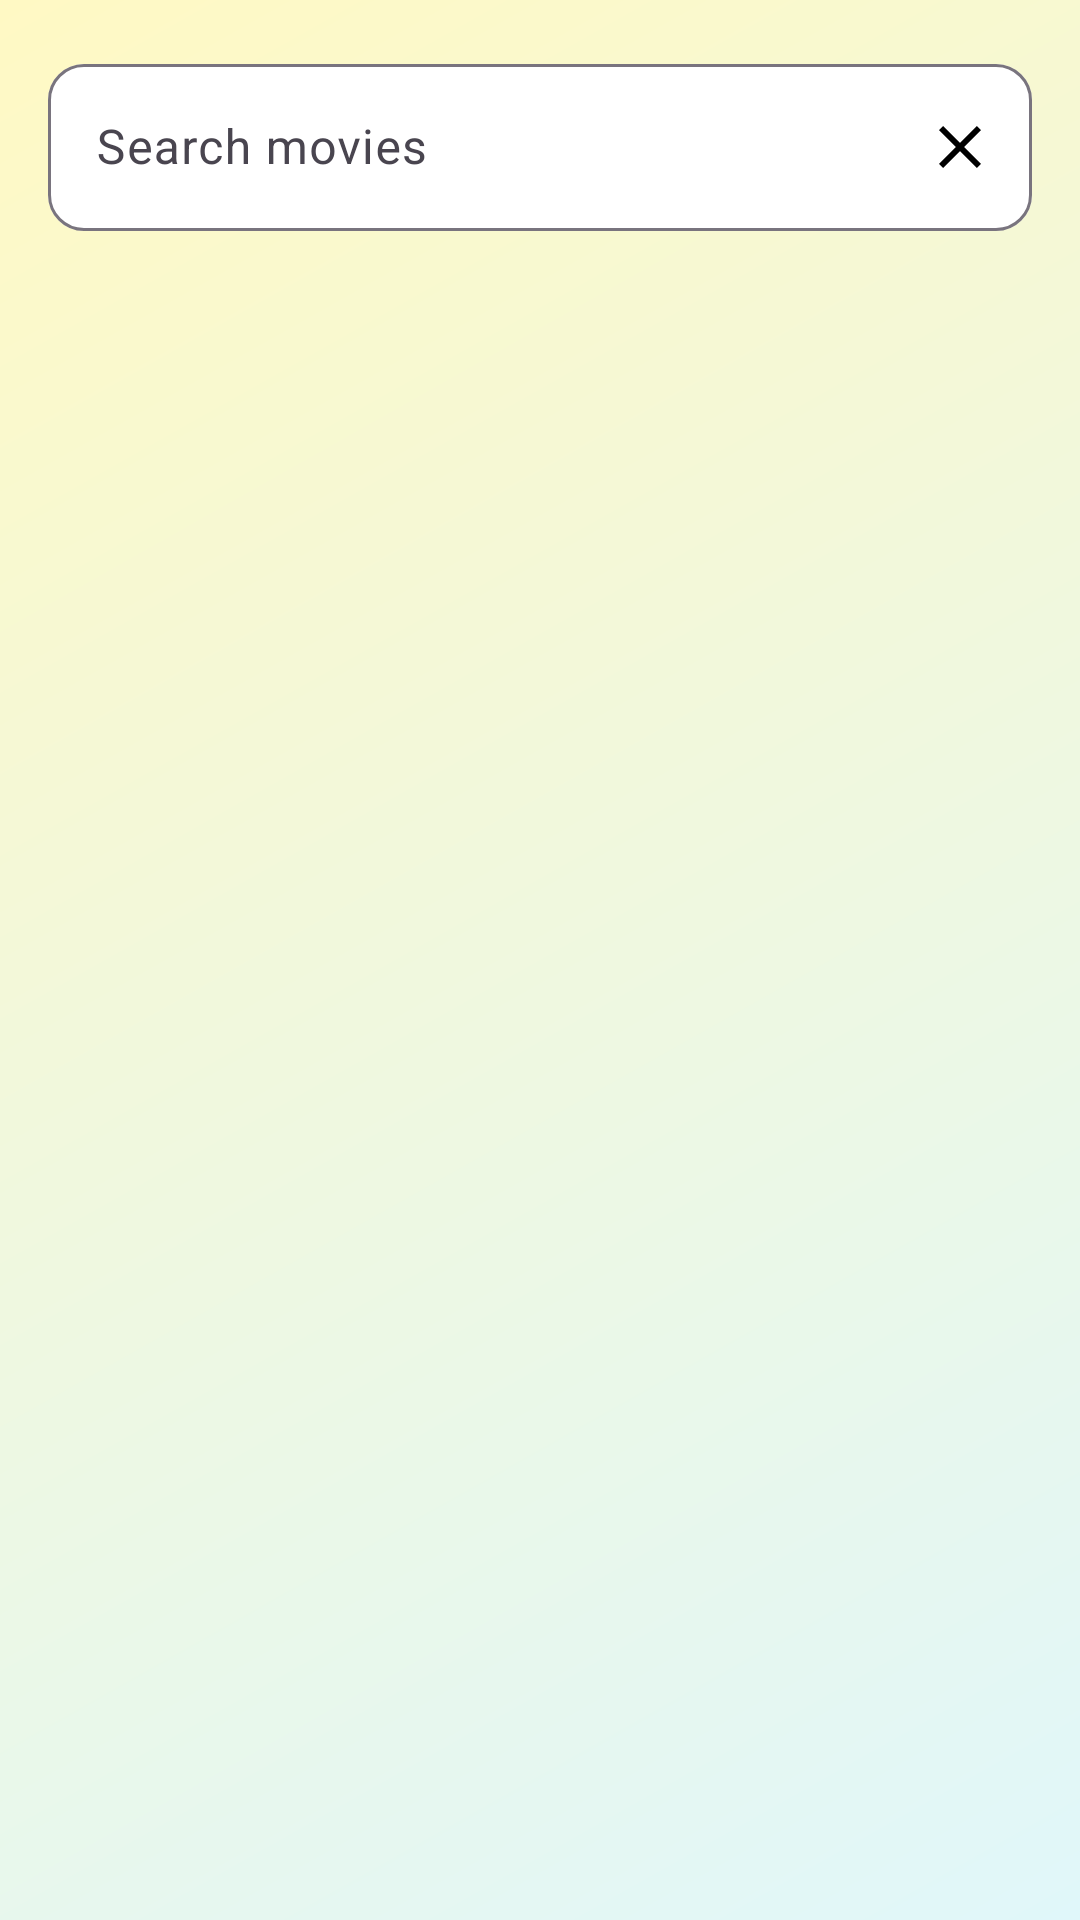

Here is an Android app screen rendered from its layout file. Give the layout XML and the strings, colors and styles it references.
<!-- AndroidManifest.xml: application theme Theme.MovieVerse -->
<!-- res/layout/fragment_home.xml -->
<?xml version="1.0" encoding="utf-8"?>
<layout xmlns:android="http://schemas.android.com/apk/res/android"
    xmlns:app="http://schemas.android.com/apk/res-auto"
    xmlns:tools="http://schemas.android.com/tools">

<androidx.constraintlayout.widget.ConstraintLayout
    android:id="@+id/homeRoot"
    android:layout_width="match_parent"
    android:layout_height="match_parent"
    android:background="@drawable/gradient_background"
    tools:context=".presentation.HomeScreen.HomeFragment">


    <com.google.android.material.textfield.TextInputLayout
        android:id="@+id/searchInputLayout"
        android:layout_width="0dp"
        android:layout_height="wrap_content"
        android:layout_marginStart="16dp"
        android:layout_marginTop="16dp"
        android:layout_marginEnd="16dp"
        android:hint="Search movies"
        app:boxBackgroundMode="outline"
        app:boxCornerRadiusBottomEnd="12dp"
        app:boxCornerRadiusBottomStart="12dp"
        app:boxCornerRadiusTopEnd="12dp"
        app:boxCornerRadiusTopStart="12dp"
        app:boxBackgroundColor="@android:color/white"
        app:endIconMode="custom"
        app:endIconDrawable="@drawable/ic_closee"
        app:endIconTint="@color/black"
        app:layout_constraintEnd_toEndOf="parent"
        app:layout_constraintStart_toStartOf="parent"
        app:layout_constraintTop_toTopOf="parent"
        app:startIconTint="@color/black">

        <com.google.android.material.textfield.TextInputEditText
            android:id="@+id/etSearch"
            android:layout_width="match_parent"
            android:layout_height="wrap_content"
            android:imeOptions="actionSearch"
            android:inputType="text"
            android:textColor="@android:color/black"
            app:boxBackgroundColor="@android:color/white"
            android:textCursorDrawable="@null" />
    </com.google.android.material.textfield.TextInputLayout>

    <com.facebook.shimmer.ShimmerFrameLayout
        android:id="@+id/offlineshimmer"
        android:layout_width="0dp"
        android:layout_height="0dp"
        app:shimmer_auto_start="false"
        app:layout_constraintBottom_toBottomOf="parent"
        app:layout_constraintEnd_toEndOf="parent"
        app:layout_constraintStart_toStartOf="parent"
        app:layout_constraintTop_toBottomOf="@id/searchInputLayout"
        android:visibility="gone"
        >
        <LinearLayout
            android:layout_width="match_parent"
            android:layout_height="wrap_content"
            android:orientation="vertical"
            android:background="@drawable/card_inner_background"
            android:padding="8dp">
        <include layout="@layout/item_movie_shimmer"/>
        <include layout="@layout/item_movie_shimmer"/>
        <include layout="@layout/item_movie_shimmer"/>
        <include layout="@layout/item_movie_shimmer"/>
        <include layout="@layout/item_movie_shimmer"/>
        </LinearLayout>
    </com.facebook.shimmer.ShimmerFrameLayout>

    <com.facebook.shimmer.ShimmerFrameLayout
        android:id="@+id/shimmer"
        android:layout_width="0dp"
        android:layout_height="0dp"
        app:shimmer_auto_start="false"
        app:layout_constraintBottom_toBottomOf="parent"
        app:layout_constraintEnd_toEndOf="parent"
        app:layout_constraintStart_toStartOf="parent"
        app:layout_constraintTop_toBottomOf="@id/searchInputLayout"
        android:visibility="gone"
        >

        <androidx.cardview.widget.CardView
            android:id="@+id/shimmereffect"
            android:layout_width="match_parent"
            android:layout_height="wrap_content"
            android:layout_gravity="center"
            android:layout_margin="24dp"
            app:cardElevation="8dp"
            app:cardCornerRadius="12dp"
            >
            <include layout="@layout/item_movie_shimmer"/>
        </androidx.cardview.widget.CardView>

    </com.facebook.shimmer.ShimmerFrameLayout>
    <RelativeLayout
        android:id="@+id/rootLayout"
        android:layout_width="match_parent"
        android:layout_height="0dp"
        app:layout_constraintBottom_toBottomOf="parent"
        app:layout_constraintEnd_toEndOf="parent"
        app:layout_constraintStart_toStartOf="parent"
        app:layout_constraintTop_toBottomOf="@id/searchInputLayout">

        <androidx.recyclerview.widget.RecyclerView
        android:id="@+id/recyclerViewMovies"
        android:layout_width="match_parent"
        android:layout_height="match_parent"
        android:clipToPadding="false"
        android:padding="16dp"
        app:layoutManager="androidx.recyclerview.widget.LinearLayoutManager"

 />

    <androidx.cardview.widget.CardView
        android:id="@+id/searchedMovieCard"
        android:layout_width="match_parent"
        android:layout_height="wrap_content"
        android:layout_margin="24dp"
        android:visibility="gone"
        android:layout_centerInParent="true"
        app:cardElevation="8dp"
        app:cardCornerRadius="12dp">
            <LinearLayout
                android:layout_width="match_parent"
                android:layout_height="wrap_content"
                android:orientation="vertical"
                android:background="@drawable/card_inner_background"
                android:padding="8dp">

                <ImageView
                    android:id="@+id/imgPoster"
                    android:layout_width="match_parent"
                    android:layout_height="180dp"
                    android:scaleType="centerCrop"
                    android:background="@drawable/rounded_image"
                    android:clipToOutline="true"/>

                <LinearLayout
                    android:layout_width="match_parent"
                    android:layout_height="wrap_content"
                    android:layout_marginTop="8dp"
                    android:orientation="horizontal"
                    android:baselineAligned="false">

                    <TextView
                        android:id="@+id/tvTitle"
                        android:layout_width="0dp"
                        android:layout_height="wrap_content"
                        android:layout_weight="1"
                        android:text="Movie Title"
                        android:textSize="16sp"
                        android:textStyle="bold"
                        android:textColor="@android:color/black" />

                    <TextView
                        android:id="@+id/tvYear"
                        android:layout_width="wrap_content"
                        android:layout_height="wrap_content"
                        android:text="2023"
                        android:textSize="14sp"
                        android:textStyle="bold"
                        android:textColor="@android:color/black"
                        android:layout_gravity="center_vertical" />

                </LinearLayout>

            </LinearLayout>
    </androidx.cardview.widget.CardView>
    </RelativeLayout>

    <LinearLayout
        android:id="@+id/notFoundLayout"
        android:layout_width="match_parent"
        android:layout_height="0dp"
        android:orientation="vertical"
        android:gravity="center"
        android:visibility="gone"
        app:layout_constraintBottom_toBottomOf="parent"
        app:layout_constraintEnd_toEndOf="parent"
        app:layout_constraintStart_toStartOf="parent"
        app:layout_constraintTop_toBottomOf="@id/searchInputLayout">

        <ImageView
            android:layout_width="140dp"
            android:layout_height="140dp"
            android:src="@drawable/movie_not_found"/>

        <ImageView
            android:layout_width="40dp"
            android:layout_height="40dp"
            android:src="@drawable/oops"/>

        <TextView
            android:layout_width="wrap_content"
            android:layout_height="wrap_content"
            android:text="Oops! We couldn’t find any movies \n matching your search."
            android:textSize="18sp"
            android:layout_marginTop="12dp"/>
    </LinearLayout>


    <LinearLayout
        android:id="@+id/noInternetLayout"
        android:layout_width="match_parent"
        android:layout_height="0dp"
        android:orientation="vertical"
        android:gravity="center"
        android:visibility="gone"
        app:layout_constraintBottom_toBottomOf="parent"
        app:layout_constraintEnd_toEndOf="parent"
        app:layout_constraintStart_toStartOf="parent"
        app:layout_constraintTop_toBottomOf="@id/searchInputLayout">

        <ImageView
            android:layout_width="120dp"
            android:layout_height="120dp"
            android:src="@drawable/no_internet" />

        <TextView
            android:id="@+id/tvNoInternet"
            android:layout_marginTop="16dp"
            android:text="No Internet Connection"
            android:textSize="18sp"
            android:textStyle="bold"
            android:textColor="#FF0000"
            android:layout_width="wrap_content"
            android:layout_height="wrap_content" />

        <Button
            android:id="@+id/btnRetry"
            android:layout_marginTop="24dp"
            android:text="Retry"
            android:layout_width="wrap_content"
            android:layout_height="wrap_content" />
    </LinearLayout>

</androidx.constraintlayout.widget.ConstraintLayout>
</layout>
<!-- res/layout/item_movie_shimmer.xml (included above) -->
<?xml version="1.0" encoding="utf-8"?>
<androidx.cardview.widget.CardView
    xmlns:android="http://schemas.android.com/apk/res/android"
    xmlns:app="http://schemas.android.com/apk/res-auto"
    android:layout_width="match_parent"
    android:layout_height="wrap_content"
    android:layout_marginBottom="12dp"
    app:cardCornerRadius="12dp"
    app:cardElevation="4dp">

    <LinearLayout
        android:layout_width="match_parent"
        android:layout_height="wrap_content"
        android:orientation="vertical"
        android:padding="8dp">

        <ImageView
            android:layout_width="match_parent"
            android:layout_height="180dp"
            android:scaleType="centerCrop"
            android:background="@color/cardview_dark_background"
            />

        <LinearLayout
            android:layout_width="match_parent"
            android:layout_height="wrap_content"
            android:layout_marginTop="8dp"
            android:orientation="horizontal"
            android:baselineAligned="false">

            <TextView
                android:layout_width="0dp"
                android:layout_height="wrap_content"
                android:layout_weight="0.6"
                android:layout_marginEnd="10dp"
                android:background="@drawable/shimmer_rounded"
                />

            <TextView
                android:layout_width="wrap_content"
                android:layout_height="wrap_content"
                android:layout_weight="0.1"
                android:background="@drawable/shimmer_rounded"

                 />

        </LinearLayout>

    </LinearLayout>

</androidx.cardview.widget.CardView>
<!-- resources referenced by this layout -->
<resources>
  <!-- drawable card_inner_background (drawable) -->
  <?xml version="1.0" encoding="utf-8"?>
  <shape xmlns:android="http://schemas.android.com/apk/res/android"
      android:shape="rectangle">
      <gradient
          android:startColor="#FFFFFF"
          android:endColor="#E0F7FA"
          android:angle="135" />
      <corners android:radius="10dp" />
  </shape>
  <!-- drawable gradient_background (drawable) -->
  <?xml version="1.0" encoding="utf-8"?>
  <shape xmlns:android="http://schemas.android.com/apk/res/android" android:shape="rectangle">
      <gradient
          android:startColor="#E0F7FA"
          android:endColor="#FFF9C4"
          android:angle="135" />
  </shape>
  <!-- drawable ic_closee (drawable) -->
  <vector xmlns:android="http://schemas.android.com/apk/res/android"
      android:width="24dp"
      android:height="24dp"
      android:viewportWidth="24"
      android:viewportHeight="24">
      <path
          android:fillColor="#FF000000"
          android:pathData="M19,6.41L17.59,5L12,10.59L6.41,5L5,6.41L10.59,12L5,17.59L6.41,19L12,13.41L17.59,19L19,17.59L13.41,12z"/>
  </vector>
  <!-- drawable oops: png bitmap (drawable, 49929 bytes) -->
  <!-- drawable rounded_image (drawable) -->
  <?xml version="1.0" encoding="utf-8"?>
  <shape xmlns:android="http://schemas.android.com/apk/res/android"
      android:shape="rectangle">
      <corners android:radius="12dp" />
      <solid android:color="@android:color/darker_gray" />
  </shape>
  <!-- drawable shimmer_rounded (drawable) -->
  <?xml version="1.0" encoding="utf-8"?>
  <shape xmlns:android="http://schemas.android.com/apk/res/android">
      <solid android:color="@color/cardview_dark_background" />
      <corners android:radius="8dp"/>
  </shape>
  <style name="Theme.MovieVerse" parent="Base.Theme.MovieVerse" />
  <style name="Base.Theme.MovieVerse" parent="Theme.Material3.Light.NoActionBar">
          
          
          <item name="android:statusBarColor">@color/black</item>
          <item name="android:windowLightStatusBar">false</item>
          <item name="android:windowOptOutEdgeToEdgeEnforcement" tools:ignore="NewApi">true</item>
      </style>
  <!-- not gathered from this repository: default colours our renderer supplied (Android Studio template values) -->
  <color name="black">#FF000000</color>
</resources>
